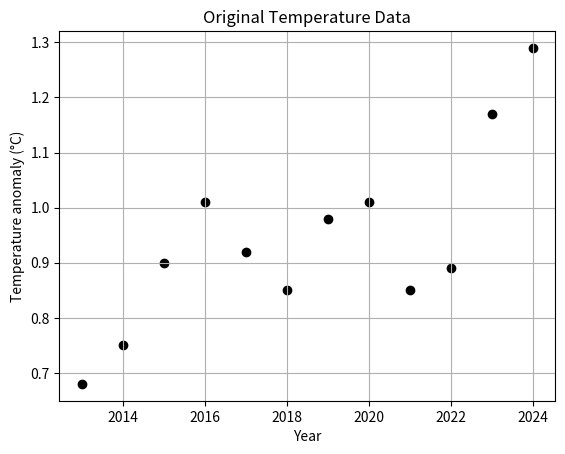
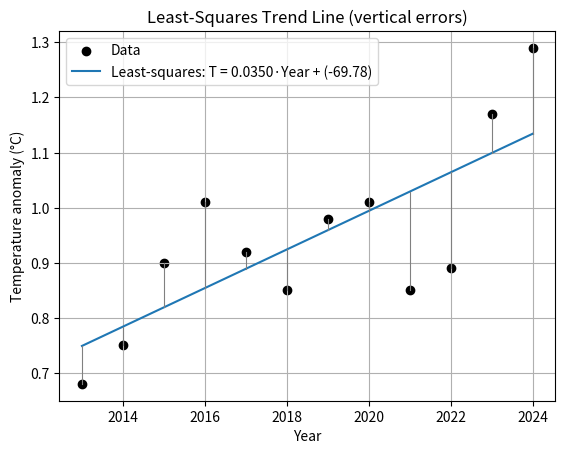
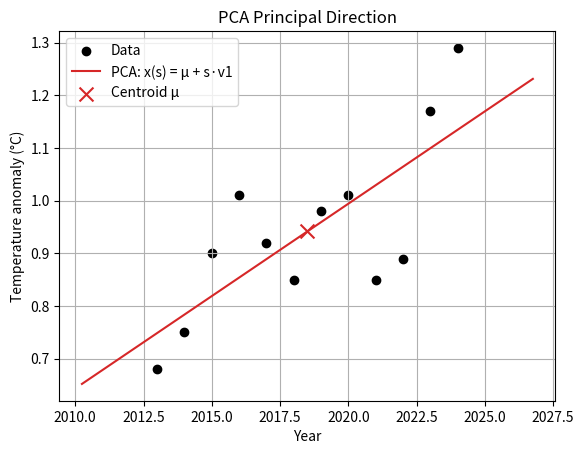
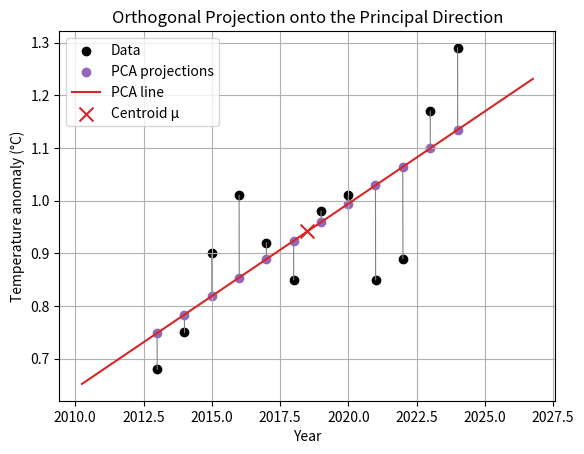
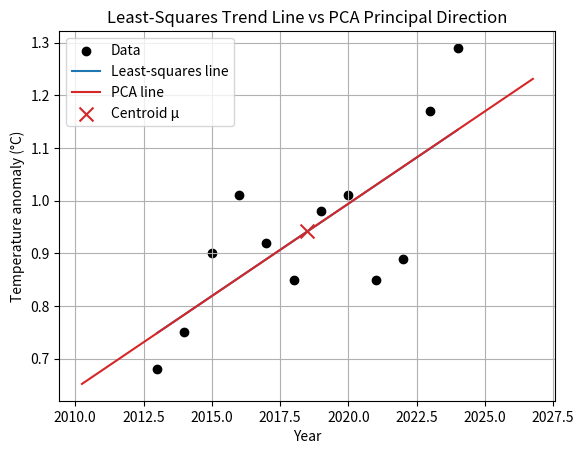

These figures' Python source, in order:
import numpy as np
import matplotlib.pyplot as plt
from scipy.linalg import orth


# ------------------------------------------------------------
# Data: real NASA GISTEMP v4 annual global land-ocean anomaly
# Source: https://data.giss.nasa.gov/gistemp/tabledata_v4/GLB.Ts+dSST.csv
# (annual mean column J-D, deviation from the 1951-1980 mean, deg C)
# ------------------------------------------------------------
def load_data():
    years = np.array([2013, 2014, 2015, 2016, 2017, 2018,
                      2019, 2020, 2021, 2022, 2023, 2024], dtype=float)
    temperature = np.array([0.68, 0.75, 0.90, 1.01, 0.92, 0.85,
                            0.98, 1.01, 0.85, 0.89, 1.17, 1.29], dtype=float)
    return years, temperature


# ------------------------------------------------------------
# Matrix representation:
#   X = data matrix, rows are (year, temperature)
#   B = design matrix [1, year],  t = temperature vector
#   The model B beta ~ t with beta = [c, m]^T means
#   temperature ~ m*year + c.
# ------------------------------------------------------------
def matrix_representation(years, temperature):
    X = np.column_stack((years, temperature))
    n = len(years)
    B = np.column_stack((np.ones(n), years))
    t = temperature.copy()
    return X, B, t


# ------------------------------------------------------------
# Least squares via orthogonal-projection method:
#   1. Q = orth(B)        -> orthonormal basis of col(B)
#   2. P = Q Q^T          -> projector onto col(B)   (P^2 = P, P^T = P)
#   3. t_hat = P t        -> closest vector to t in col(B)
#   t_hat = B beta, so lstsq(B, t) gives the slope/intercept.
# ------------------------------------------------------------
def least_squares_analysis(years, temperature, B, t):
    Q = orth(B)
    P = Q @ Q.T
    t_hat = P @ t

    # sanity checks shown on the results figure: Q^T Q ~ I, P^2 ~ P
    err_orth = np.linalg.norm(Q.T @ Q - np.eye(Q.shape[1]))
    err_idem = np.linalg.norm(P @ P - P)

    beta, *_ = np.linalg.lstsq(B, t, rcond=None)
    c, m = beta[0], beta[1]

    predicted = m * years + c
    residuals = temperature - predicted
    sse = np.sum(residuals ** 2)
    rmse = np.sqrt(np.mean(residuals ** 2))
    ss_tot = np.sum((temperature - np.mean(temperature)) ** 2)
    r2 = 1 - sse / ss_tot

    return {"c": c, "m": m, "Q": Q, "P": P, "t_hat": t_hat,
            "predicted": predicted, "residuals": residuals,
            "sse": sse, "rmse": rmse, "r2": r2,
            "err_orth": err_orth, "err_idem": err_idem}


# ------------------------------------------------------------
# PCA by hand:
#   1. center: Z = X - mu
#   2. covariance C = Z^T Z / (n-1)   (symmetric -> use eigh)
#   3. eigenpairs sorted by eigenvalue, descending
#   4. v1 = eigenvector of largest eigenvalue  -> principal direction
#   Projected points: mu + (z_i . v1) v1
# ------------------------------------------------------------
def pca_analysis(X):
    mu = np.mean(X, axis=0)
    Z = X - mu
    n = X.shape[0]
    C = (Z.T @ Z) / (n - 1)

    eigenvalues, eigenvectors = np.linalg.eigh(C)
    order = np.argsort(eigenvalues)[::-1]       # descending
    eigenvalues = eigenvalues[order]
    eigenvectors = eigenvectors[:, order]

    v1, v2 = eigenvectors[:, 0], eigenvectors[:, 1]
    explained = eigenvalues[0] / np.sum(eigenvalues)

    projected = mu + np.array([(z @ v1) * v1 for z in Z])

    return {"mu": mu, "Z": Z, "C": C, "eigenvalues": eigenvalues,
            "eigenvectors": eigenvectors, "v1": v1, "v2": v2,
            "explained": explained, "projected": projected}


# PCA line: x(s) = mu + s*v1, s spanning the projections of the data
def pca_parametric_line(X, mu, v1):
    s = (X - mu) @ v1
    pad = 0.25 * (s.max() - s.min())
    s_line = np.linspace(s.min() - pad, s.max() + pad, 100)
    line = mu[:, None] + np.outer(v1, s_line)
    return line[0], line[1]


# Angle between LS direction (1, m) and PCA direction v1
def angle_between(ls, pca):
    d_ls = np.array([1.0, ls["m"]])
    d_ls /= np.linalg.norm(d_ls)
    d_pca = pca["v1"] / np.linalg.norm(pca["v1"])
    cos_theta = np.clip(abs(d_ls @ d_pca), -1.0, 1.0)
    return np.degrees(np.arccos(cos_theta))

def plot_data(years, temperature):
    plt.figure()
    plt.get_current_fig_manager().set_window_title("1. Original Data")
    plt.scatter(years, temperature, color="black")
    plt.title("Original Temperature Data")
    plt.xlabel("Year")
    plt.ylabel("Temperature anomaly (°C)")
    plt.grid(True)


def plot_results(ls, pca, theta_deg):
    fig, (ax1, ax2) = plt.subplots(2, 1, figsize=(9, 7),
                                   gridspec_kw={"height_ratios": [1.6, 1],
                                                "hspace": 0.15})
    fig.subplots_adjust(top=0.93, bottom=0.03)
    for ax in (ax1, ax2):
        ax.axis("off")
    fig.canvas.manager.set_window_title("2. Numerical Results")

    # ---- top: metric table ----
    rows = [
        ["Slope m",          f"{ls['m']:.5f}",                          "-"],
        ["Intercept c",      f"{ls['c']:.3f}",                          "-"],
        ["RMSE",             f"{ls['rmse']:.4f}",                       "-"],
        ["R²",               f"{ls['r2']:.4f}",                         "-"],
        ["||QᵀQ − I||",      f"{ls['err_orth']:.2e}",                   "-"],
        ["||P² − P||",       f"{ls['err_idem']:.2e}",                   "-"],
        ["Principal dir v1", "-",                       f"[{pca['v1'][0]:.4f}, {pca['v1'][1]:.4f}]"],
        ["||v1||",           "-",                       f"{np.linalg.norm(pca['v1']):.4f}"],
        ["Eigenvalues",      "-",           f"{pca['eigenvalues'][0]:.4f}, {pca['eigenvalues'][1]:.4f}"],
        ["v1 · v2",          "-",                       f"{pca['v1'] @ pca['v2']:.2e}"],
        ["Explained var.",   "-",                       f"{pca['explained']*100:.2f}%"],
        ["Angle LS↔PCA",     f"{theta_deg:.4f}°",                       f"{theta_deg:.4f}°"],
    ]
    tbl = ax1.table(cellText=rows,
                    colLabels=["Quantity", "Least Squares", "PCA"],
                    loc="center", cellLoc="center")
    tbl.auto_set_font_size(False)
    tbl.set_fontsize(10)
    tbl.scale(1, 1.4)
    for (r, c), cell in tbl.get_celld().items():
        if r == 0:
            cell.set_facecolor("#d9e6f2")
            cell.set_text_props(weight="bold")
        elif r % 2 == 0:
            cell.set_facecolor("#f2f2f2")
    fig.suptitle("Numerical Results", y=0.98, fontsize=13, weight="bold")

    text = (
        "Least squares:  T = m*Year + c,  minimizes  ||B*beta - t||^2 (VERTICAL errors)\n"
        "PCA:            x(s) = mu + s*v1,            maximizes variance along v1 (PERPENDICULAR errors)\n"
        f"Angle between directions: {theta_deg:.4f} deg (~0: year-spread dominates,\n"
        "so PCA ~ LS on this data - the error GEOMETRY is what differs)\n"
        "To predict T from Year: use least squares.   For geometry: use PCA."
    )
    ax2.text(0.02, 0.90, text, va="top", family="monospace",
             fontsize=10, linespacing=1.9)


def plot_least_squares(years, temperature, ls):
    plt.figure()
    plt.get_current_fig_manager().set_window_title("3. Least-Squares Trend Line")
    plt.scatter(years, temperature, color="black", label="Data")
    plt.plot(years, ls["predicted"], color="tab:blue",
             label=f"Least-squares: T = {ls['m']:.4f}·Year + ({ls['c']:.2f})")
    for y, a, p in zip(years, temperature, ls["predicted"]):
        plt.plot([y, y], [a, p], color="gray", linewidth=0.8)
    plt.title("Least-Squares Trend Line (vertical errors)")
    plt.xlabel("Year")
    plt.ylabel("Temperature anomaly (°C)")
    plt.legend()
    plt.grid(True)


def plot_pca(years, temperature, pca, line_x, line_y):
    plt.figure()
    plt.get_current_fig_manager().set_window_title("4. PCA Principal Direction")
    plt.scatter(years, temperature, color="black", label="Data")
    plt.plot(line_x, line_y, color="tab:red", label="PCA: x(s) = μ + s·v1")
    plt.scatter([pca["mu"][0]], [pca["mu"][1]], color="tab:red",
                marker="x", s=100, label="Centroid μ")
    plt.title("PCA Principal Direction")
    plt.xlabel("Year")
    plt.ylabel("Temperature anomaly (°C)")
    plt.legend()
    plt.grid(True)


def plot_pca_projections(years, temperature, X, pca, line_x, line_y):
    plt.figure()
    plt.get_current_fig_manager().set_window_title("5. PCA Projections")
    plt.scatter(years, temperature, color="black", label="Data")
    plt.scatter(pca["projected"][:, 0], pca["projected"][:, 1],
                color="tab:purple", label="PCA projections")
    for (x0, y0), (x1, y1) in zip(X, pca["projected"]):
        plt.plot([x0, x1], [y0, y1], color="gray", linewidth=0.8)
    plt.plot(line_x, line_y, color="tab:red", label="PCA line")
    plt.scatter([pca["mu"][0]], [pca["mu"][1]], color="tab:red",
                marker="x", s=100, label="Centroid μ")
    plt.title("Orthogonal Projection onto the Principal Direction")
    plt.xlabel("Year")
    plt.ylabel("Temperature anomaly (°C)")
    plt.legend()
    plt.grid(True)


def plot_comparison(years, temperature, ls, pca, line_x, line_y):
    plt.figure()
    plt.get_current_fig_manager().set_window_title("6. Comparison: LS vs PCA")
    plt.scatter(years, temperature, color="black", label="Data")
    plt.plot(years, ls["predicted"], color="tab:blue", label="Least-squares line")
    plt.plot(line_x, line_y, color="tab:red", label="PCA line")
    plt.scatter([pca["mu"][0]], [pca["mu"][1]], color="tab:red",
                marker="x", s=100, label="Centroid μ")
    plt.title("Least-Squares Trend Line vs PCA Principal Direction")
    plt.xlabel("Year")
    plt.ylabel("Temperature anomaly (°C)")
    plt.legend()
    plt.grid(True)


def main():
    years, temperature = load_data()
    X, B, t = matrix_representation(years, temperature)
    ls = least_squares_analysis(years, temperature, B, t)
    pca = pca_analysis(X)
    theta_deg = angle_between(ls, pca)
    line_x, line_y = pca_parametric_line(X, pca["mu"], pca["v1"])

    plot_data(years, temperature)
    plot_results(ls, pca, theta_deg)
    plot_least_squares(years, temperature, ls)
    plot_pca(years, temperature, pca, line_x, line_y)
    plot_pca_projections(years, temperature, X, pca, line_x, line_y)
    plot_comparison(years, temperature, ls, pca, line_x, line_y)

    plt.show()


if __name__ == "__main__":
    main()
